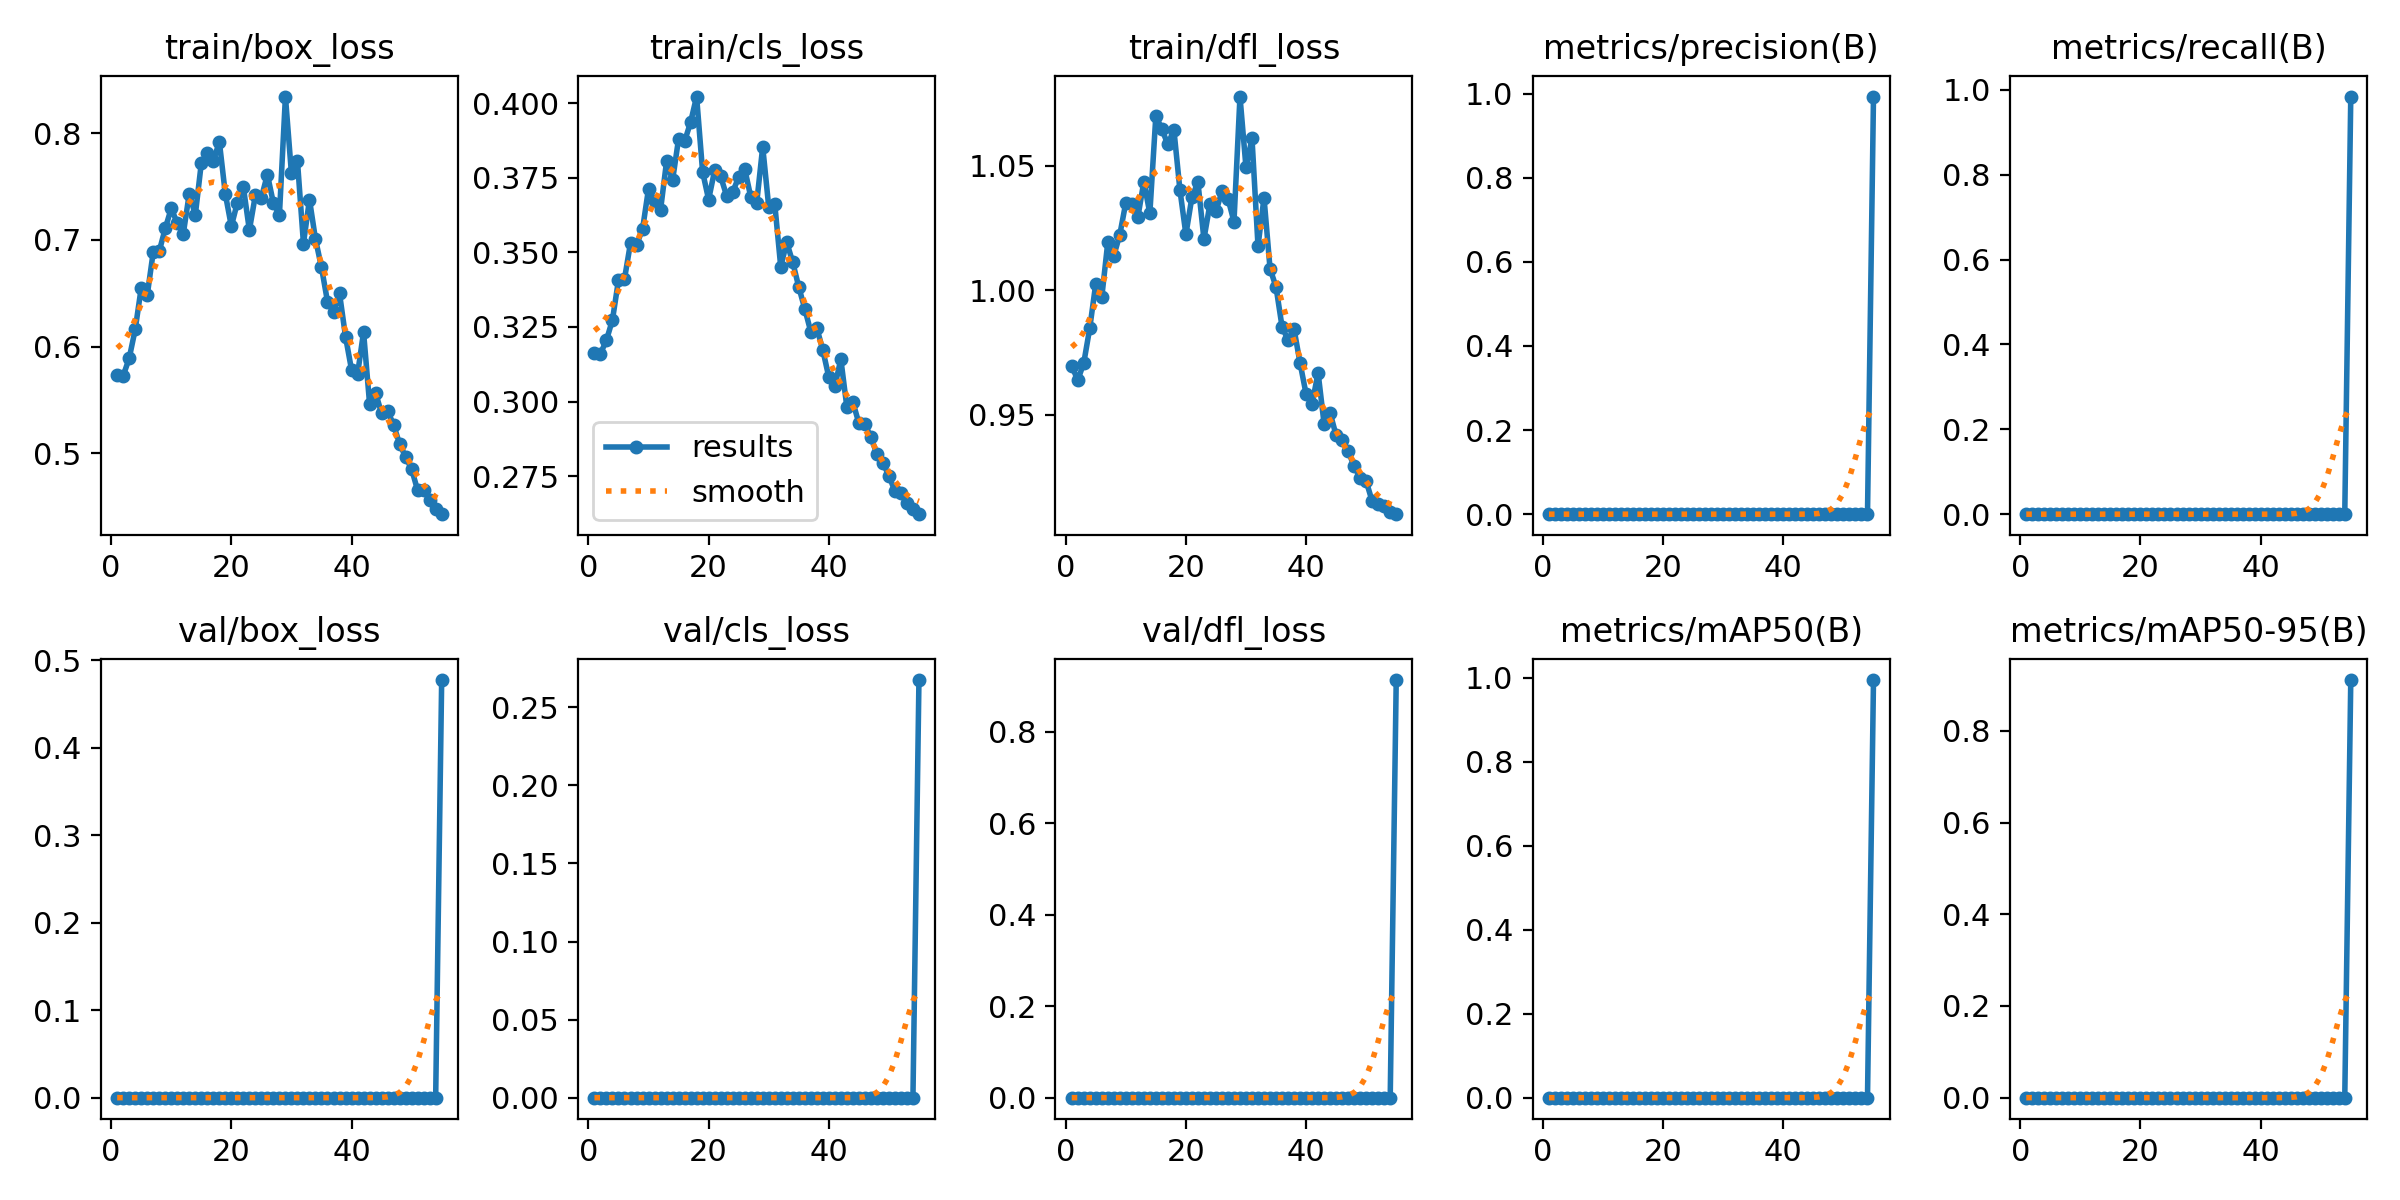

The file beside this chart, header and first rows:
epoch, time, train/box_loss, train/cls_loss, train/dfl_loss, metrics/precision(B), metrics/recall(B), metrics/mAP50(B), metrics/mAP50-95(B), val/box_loss, val/cls_loss, val/dfl_loss, lr/pg0, lr/pg1, lr/pg2
1, 11.6, 0.5737, 0.3164, 0.9698, 0, 0, 0, 0, 0, 0, 0, 0.09014, 4.45755e-05, 4.45755e-05
2, 21.4, 0.5726, 0.316, 0.964, 0, 0, 0, 0, 0, 0, 0, 0.08018, 8.79631e-05, 8.79631e-05
3, 31.02, 0.589, 0.3206, 0.9708, 0, 0, 0, 0, 0, 0, 0, 0.07022, 0.0001297, 0.0001297
4, 40.43, 0.616, 0.3274, 0.9849, 0, 0, 0, 0, 0, 0, 0, 0.06026, 0.0001699, 0.0001699
5, 49.65, 0.6549, 0.3407, 1.003, 0, 0, 0, 0, 0, 0, 0, 0.0503, 0.0002084, 0.0002084
6, 58.75, 0.648, 0.3411, 0.9972, 0, 0, 0, 0, 0, 0, 0, 0.04034, 0.0002453, 0.0002453
7, 67.72, 0.6885, 0.3532, 1.019, 0, 0, 0, 0, 0, 0, 0, 0.03037, 0.0002806, 0.0002806
8, 76.68, 0.6892, 0.3525, 1.014, 0, 0, 0, 0, 0, 0, 0, 0.02041, 0.0003143, 0.0003143
9, 85.64, 0.7106, 0.3577, 1.022, 0, 0, 0, 0, 0, 0, 0, 0.01044, 0.0003463, 0.0003463
10, 94.49, 0.7294, 0.3714, 1.035, 0, 0, 0, 0, 0, 0, 0, 0.0004711, 0.0003767, 0.0003767
11, 103.3, 0.7156, 0.3671, 1.035, 0, 0, 0, 0, 0, 0, 0, 0.000369, 0.000369, 0.000369
12, 112.2, 0.7055, 0.3642, 1.029, 0, 0, 0, 0, 0, 0, 0, 0.0003609, 0.0003609, 0.0003609
13, 121.1, 0.7432, 0.3805, 1.044, 0, 0, 0, 0, 0, 0, 0, 0.0003528, 0.0003528, 0.0003528
14, 130, 0.7231, 0.3741, 1.031, 0, 0, 0, 0, 0, 0, 0, 0.0003447, 0.0003447, 0.0003447
15, 138.8, 0.7717, 0.3881, 1.07, 0, 0, 0, 0, 0, 0, 0, 0.0003366, 0.0003366, 0.0003366
16, 147.7, 0.7814, 0.3872, 1.065, 0, 0, 0, 0, 0, 0, 0, 0.0003285, 0.0003285, 0.0003285
17, 156.5, 0.7735, 0.3936, 1.059, 0, 0, 0, 0, 0, 0, 0, 0.0003204, 0.0003204, 0.0003204
18, 165.4, 0.7919, 0.4022, 1.065, 0, 0, 0, 0, 0, 0, 0, 0.0003123, 0.0003123, 0.0003123
19, 174.3, 0.7428, 0.377, 1.041, 0, 0, 0, 0, 0, 0, 0, 0.0003042, 0.0003042, 0.0003042
20, 183.2, 0.7127, 0.3677, 1.023, 0, 0, 0, 0, 0, 0, 0, 0.0002961, 0.0002961, 0.0002961
21, 192, 0.7349, 0.3775, 1.037, 0, 0, 0, 0, 0, 0, 0, 0.000288, 0.000288, 0.000288
22, 200.9, 0.7493, 0.3755, 1.043, 0, 0, 0, 0, 0, 0, 0, 0.0002799, 0.0002799, 0.0002799
23, 209.8, 0.7091, 0.369, 1.021, 0, 0, 0, 0, 0, 0, 0, 0.0002718, 0.0002718, 0.0002718
24, 218.7, 0.7418, 0.3703, 1.035, 0, 0, 0, 0, 0, 0, 0, 0.0002637, 0.0002637, 0.0002637
25, 227.5, 0.7396, 0.3752, 1.032, 0, 0, 0, 0, 0, 0, 0, 0.0002556, 0.0002556, 0.0002556
26, 236.4, 0.7611, 0.378, 1.04, 0, 0, 0, 0, 0, 0, 0, 0.0002475, 0.0002475, 0.0002475
27, 245.3, 0.7343, 0.3687, 1.037, 0, 0, 0, 0, 0, 0, 0, 0.0002394, 0.0002394, 0.0002394
28, 254.1, 0.7233, 0.3666, 1.028, 0, 0, 0, 0, 0, 0, 0, 0.0002313, 0.0002313, 0.0002313
29, 263, 0.8341, 0.3854, 1.078, 0, 0, 0, 0, 0, 0, 0, 0.0002232, 0.0002232, 0.0002232
30, 271.9, 0.7621, 0.3653, 1.049, 0, 0, 0, 0, 0, 0, 0, 0.0002151, 0.0002151, 0.0002151
31, 280.8, 0.7738, 0.3663, 1.061, 0, 0, 0, 0, 0, 0, 0, 0.000207, 0.000207, 0.000207
32, 289.6, 0.6964, 0.3452, 1.018, 0, 0, 0, 0, 0, 0, 0, 0.0001989, 0.0001989, 0.0001989
33, 298.5, 0.7377, 0.3534, 1.037, 0, 0, 0, 0, 0, 0, 0, 0.0001908, 0.0001908, 0.0001908
34, 307.4, 0.7005, 0.3467, 1.009, 0, 0, 0, 0, 0, 0, 0, 0.0001827, 0.0001827, 0.0001827
35, 316.3, 0.6742, 0.3384, 1.001, 0, 0, 0, 0, 0, 0, 0, 0.0001746, 0.0001746, 0.0001746
36, 325.2, 0.6421, 0.3311, 0.9854, 0, 0, 0, 0, 0, 0, 0, 0.0001665, 0.0001665, 0.0001665
37, 334.1, 0.6324, 0.3234, 0.9801, 0, 0, 0, 0, 0, 0, 0, 0.0001584, 0.0001584, 0.0001584
38, 343, 0.6498, 0.3247, 0.9845, 0, 0, 0, 0, 0, 0, 0, 0.0001503, 0.0001503, 0.0001503
39, 351.9, 0.6093, 0.3173, 0.9708, 0, 0, 0, 0, 0, 0, 0, 0.0001422, 0.0001422, 0.0001422
40, 360.7, 0.5782, 0.3082, 0.9585, 0, 0, 0, 0, 0, 0, 0, 0.0001341, 0.0001341, 0.0001341
41, 369.6, 0.5741, 0.305, 0.9546, 0, 0, 0, 0, 0, 0, 0, 0.000126, 0.000126, 0.000126
42, 378.4, 0.6136, 0.3142, 0.9669, 0, 0, 0, 0, 0, 0, 0, 0.0001179, 0.0001179, 0.0001179
43, 387.3, 0.5466, 0.2982, 0.9464, 0, 0, 0, 0, 0, 0, 0, 0.0001098, 0.0001098, 0.0001098
44, 396.2, 0.5566, 0.2998, 0.9508, 0, 0, 0, 0, 0, 0, 0, 0.0001017, 0.0001017, 0.0001017
45, 405.1, 0.5375, 0.2928, 0.9418, 0, 0, 0, 0, 0, 0, 0, 9.36e-05, 9.36e-05, 9.36e-05
46, 415.1, 0.54, 0.2925, 0.9402, 0, 0, 0, 0, 0, 0, 0, 8.55e-05, 8.55e-05, 8.55e-05
47, 423.9, 0.5266, 0.288, 0.9354, 0, 0, 0, 0, 0, 0, 0, 7.74e-05, 7.74e-05, 7.74e-05
48, 432.7, 0.5089, 0.2824, 0.9295, 0, 0, 0, 0, 0, 0, 0, 6.93e-05, 6.93e-05, 6.93e-05
49, 441.7, 0.4966, 0.2793, 0.9247, 0, 0, 0, 0, 0, 0, 0, 6.12e-05, 6.12e-05, 6.12e-05
50, 450.6, 0.4852, 0.2752, 0.9235, 0, 0, 0, 0, 0, 0, 0, 5.31e-05, 5.31e-05, 5.31e-05
51, 459.5, 0.4653, 0.2699, 0.9153, 0, 0, 0, 0, 0, 0, 0, 4.5e-05, 4.5e-05, 4.5e-05
52, 468.4, 0.4654, 0.2694, 0.9143, 0, 0, 0, 0, 0, 0, 0, 3.69e-05, 3.69e-05, 3.69e-05
53, 477.2, 0.4564, 0.2658, 0.9135, 0, 0, 0, 0, 0, 0, 0, 2.88e-05, 2.88e-05, 2.88e-05
54, 486.1, 0.448, 0.2638, 0.911, 0, 0, 0, 0, 0, 0, 0, 2.07e-05, 2.07e-05, 2.07e-05
55, 504.5, 0.443, 0.2622, 0.9102, 0.9932, 0.9842, 0.9946, 0.9108, 0.4776, 0.2675, 0.9135, 1.26e-05, 1.26e-05, 1.26e-05
